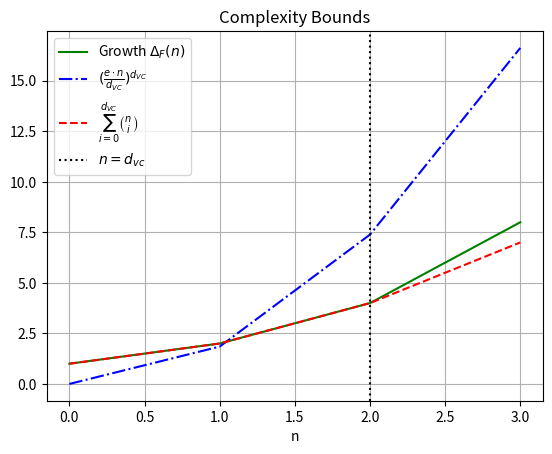

Python code for this plot:
"""
[redacted]
[redacted]
Complexity
"""

from math import comb               # for n choose i
import matplotlib.pyplot as plt
import numpy as np

DEBUG = True
plt_fname = 'hw5.png'


def plot():
    # VC-dimension for our function
    d_vc = 2

    n_values = np.arange(0, 4)

    # growth function
    y_growth = 2 ** n_values
    plt.plot(n_values, y_growth, label=r'Growth $\Delta_F(n)$', color='green')

    # (e * n / d_vc) ** d_vc for each n
    y_values = ((np.e * n_values) / d_vc) ** d_vc
    # alt: n * e^2 / 4
    # y_values = np.e ** 2 * n_values / 4
    plt.plot(n_values, y_values, label=r'$(\frac{e \cdot n}{d_{VC}})^{d_{VC}}$', color='blue', linestyle='-.')

    # sum (n choose i )
    bound_1_vals = np.array([sum([comb(n, i) for i in range(d_vc + 1)]) for n in n_values])
    plt.plot(n_values, bound_1_vals, label=r'$\sum_{i=0}^{d_{VC}} \binom{n}{i}$', color='red', linestyle='--')

    # Add a vertical line at n=d_vc
    plt.axvline(x=d_vc, color='black', linestyle=':', label=r'$n=d_{vc}$')

    plt.xlabel('n')
    # plt.ylabel('$(\frac{e \cdot n}{d_{VC}})^{d_{VC}}$')
    plt.title(r'Complexity Bounds')
    plt.legend()
    plt.grid(True)
    plt.savefig(plt_fname)
    plt.show()


if __name__ == "__main__":
    plot()
